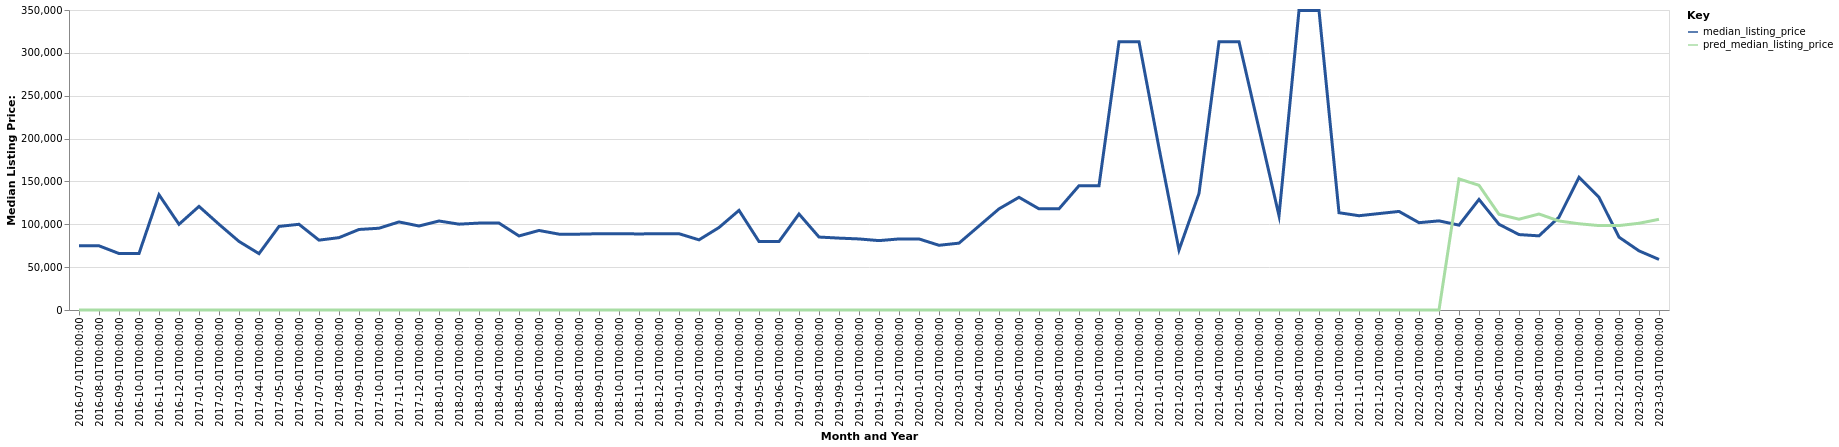

Values plotted in this chart, from the file beside it:
date, time_idx, median_listing_price, thirty_year_interest_rate_five, month, county_name, active_listing_count, median_days_on_market, pred_median_listing_price, month_year
2016-07-01, 0, 74900, 3.72, 7, terrell, tx, 3.0, 107.0, 0, Jul-2016
2016-08-01, 1, 74900, 3.73, 8, terrell, tx, 3.0, 125.0, 0, Aug-2016
2016-09-01, 2, 65903, 3.66, 9, terrell, tx, 2.0, 117.0, 0, Sep-2016
2016-10-01, 3, 65903, 3.64, 10, terrell, tx, 2.0, 148.0, 0, Oct-2016
2016-11-01, 4, 134453, 3.66, 11, terrell, tx, 2.0, 174.0, 0, Nov-2016
2016-12-01, 5, 100000, 3.48, 12, terrell, tx, 3.0, 149.0, 0, Dec-2016
2017-01-01, 6, 120875, 3.45, 1, terrell, tx, 2.0, 85.0, 0, Jan-2017
2017-02-01, 7, 100000, 3.5, 2, terrell, tx, 1.0, 79.0, 0, Feb-2017
2017-03-01, 8, 80000, 3.52, 3, terrell, tx, 2.0, 59.0, 0, Mar-2017
2017-04-01, 9, 65750, 4.03, 4, terrell, tx, 2.0, 81.0, 0, Apr-2017
2017-05-01, 10, 97500, 4.32, 5, terrell, tx, 4.0, 13.0, 0, May-2017
2017-06-01, 11, 100000, 4.2, 6, terrell, tx, 4.0, 31.0, 0, Jun-2017
2017-07-01, 12, 81500, 4.19, 7, terrell, tx, 4.0, 56.0, 0, Jul-2017
2017-08-01, 13, 84425, 4.3, 8, terrell, tx, 5.0, 80.0, 0, Aug-2017
2017-09-01, 14, 93950, 4.1, 9, terrell, tx, 6.0, 82.0, 0, Sep-2017
2017-10-01, 15, 95400, 4.05, 10, terrell, tx, 6.0, 88.0, 0, Oct-2017
2017-11-01, 16, 102750, 3.94, 11, terrell, tx, 6.0, 87.0, 0, Nov-2017
2017-12-01, 17, 98000, 4.03, 12, terrell, tx, 5.0, 106.0, 0, Dec-2017
2018-01-01, 18, 103825, 3.93, 1, terrell, tx, 4.0, 93.0, 0, Jan-2018
2018-02-01, 19, 100150, 3.83, 2, terrell, tx, 6.0, 70.0, 0, Feb-2018
2018-03-01, 20, 101400, 3.94, 3, terrell, tx, 4.0, 95.0, 0, Mar-2018
2018-04-01, 21, 101400, 3.95, 4, terrell, tx, 4.0, 106.0, 0, Apr-2018
2018-05-01, 22, 86400, 3.99, 5, terrell, tx, 6.0, 65.0, 0, May-2018
2018-06-01, 23, 92800, 4.15, 6, terrell, tx, 5.0, 128.0, 0, Jun-2018
2018-07-01, 24, 88500, 4.4, 7, terrell, tx, 7.0, 23.0, 0, Jul-2018
2018-08-01, 25, 88500, 4.46, 8, terrell, tx, 7.0, 51.0, 0, Aug-2018
2018-09-01, 26, 89000, 4.58, 9, terrell, tx, 6.0, 82.0, 0, Sep-2018
2018-10-01, 27, 89000, 4.66, 10, terrell, tx, 6.0, 114.0, 0, Oct-2018
2018-11-01, 28, 88750, 4.62, 11, terrell, tx, 6.0, 131.0, 0, Nov-2018
2018-12-01, 29, 89000, 4.54, 12, terrell, tx, 6.0, 153.0, 0, Dec-2018
2019-01-01, 30, 89000, 4.6, 1, terrell, tx, 6.0, 185.0, 0, Jan-2019
2019-02-01, 31, 81850, 4.72, 2, terrell, tx, 5.0, 193.0, 0, Feb-2019
2019-03-01, 32, 96221, 4.9, 3, terrell, tx, 3.0, 178.0, 0, Mar-2019
2019-04-01, 33, 116250, 4.94, 4, terrell, tx, 2.0, 176.0, 0, Apr-2019
2019-05-01, 34, 79900, 4.75, 5, terrell, tx, 3.0, 22.0, 0, May-2019
2019-06-01, 35, 79900, 4.51, 6, terrell, tx, 3.0, 44.0, 0, Jun-2019
2019-07-01, 36, 112000, 4.41, 7, terrell, tx, 2.0, 64.0, 0, Jul-2019
2019-08-01, 37, 85118, 4.41, 8, terrell, tx, 3.0, 91.0, 0, Aug-2019
2019-09-01, 38, 83870, 4.2, 9, terrell, tx, 3.0, 116.0, 0, Sep-2019
2019-10-01, 39, 82900, 4.14, 10, terrell, tx, 3.0, 139.0, 0, Oct-2019
2019-11-01, 40, 80950, 3.84, 11, terrell, tx, 2.0, 147.0, 0, Nov-2019
2019-12-01, 41, 82900, 3.81, 12, terrell, tx, 1.0, 155.0, 0, Dec-2019
2020-01-01, 42, 82900, 3.75, 1, terrell, tx, 0.0, 169.0, 0, Jan-2020
2020-02-01, 43, 75500, 3.73, 2, terrell, tx, 0.0, 598.0, 0, Feb-2020
2020-03-01, 44, 78000, 3.78, 3, terrell, tx, 1.0, 9.0, 0, Mar-2020
2020-04-01, 45, 98000, 3.75, 4, terrell, tx, 2.0, 24.0, 0, Apr-2020
2020-05-01, 46, 118000, 3.74, 5, terrell, tx, 3.0, 40.0, 0, May-2020
2020-06-01, 47, 131500, 3.72, 6, terrell, tx, 4.0, 61.0, 0, Jun-2020
2020-07-01, 48, 118000, 3.49, 7, terrell, tx, 5.0, 78.0, 0, Jul-2020
2020-08-01, 49, 118000, 3.65, 8, terrell, tx, 5.0, 102.0, 0, Aug-2020
2020-09-01, 50, 145000, 3.33, 9, terrell, tx, 3.0, 141.0, 0, Sep-2020
2020-10-01, 51, 145000, 3.28, 10, terrell, tx, 3.0, 169.0, 0, Oct-2020
2020-11-01, 52, 313000, 3.21, 11, terrell, tx, 1.0, 170.0, 0, Nov-2020
2020-12-01, 53, 313000, 3.07, 12, terrell, tx, 1.0, 198.0, 0, Dec-2020
2021-01-01, 54, 189000, 2.99, 1, terrell, tx, 2.0, 115.0, 0, Jan-2021
2021-02-01, 55, 70000, 2.93, 2, terrell, tx, 3.0, 38.0, 0, Feb-2021
2021-03-01, 56, 136000, 2.88, 3, terrell, tx, 3.0, 121.0, 0, Mar-2021
2021-04-01, 57, 313000, 2.84, 4, terrell, tx, 3.0, 34.0, 0, Apr-2021
2021-05-01, 58, 313000, 2.71, 5, terrell, tx, 3.0, 55.0, 0, May-2021
2021-06-01, 59, 211500, 2.79, 6, terrell, tx, 3.0, 77.0, 0, Jun-2021
... 20 more rows
